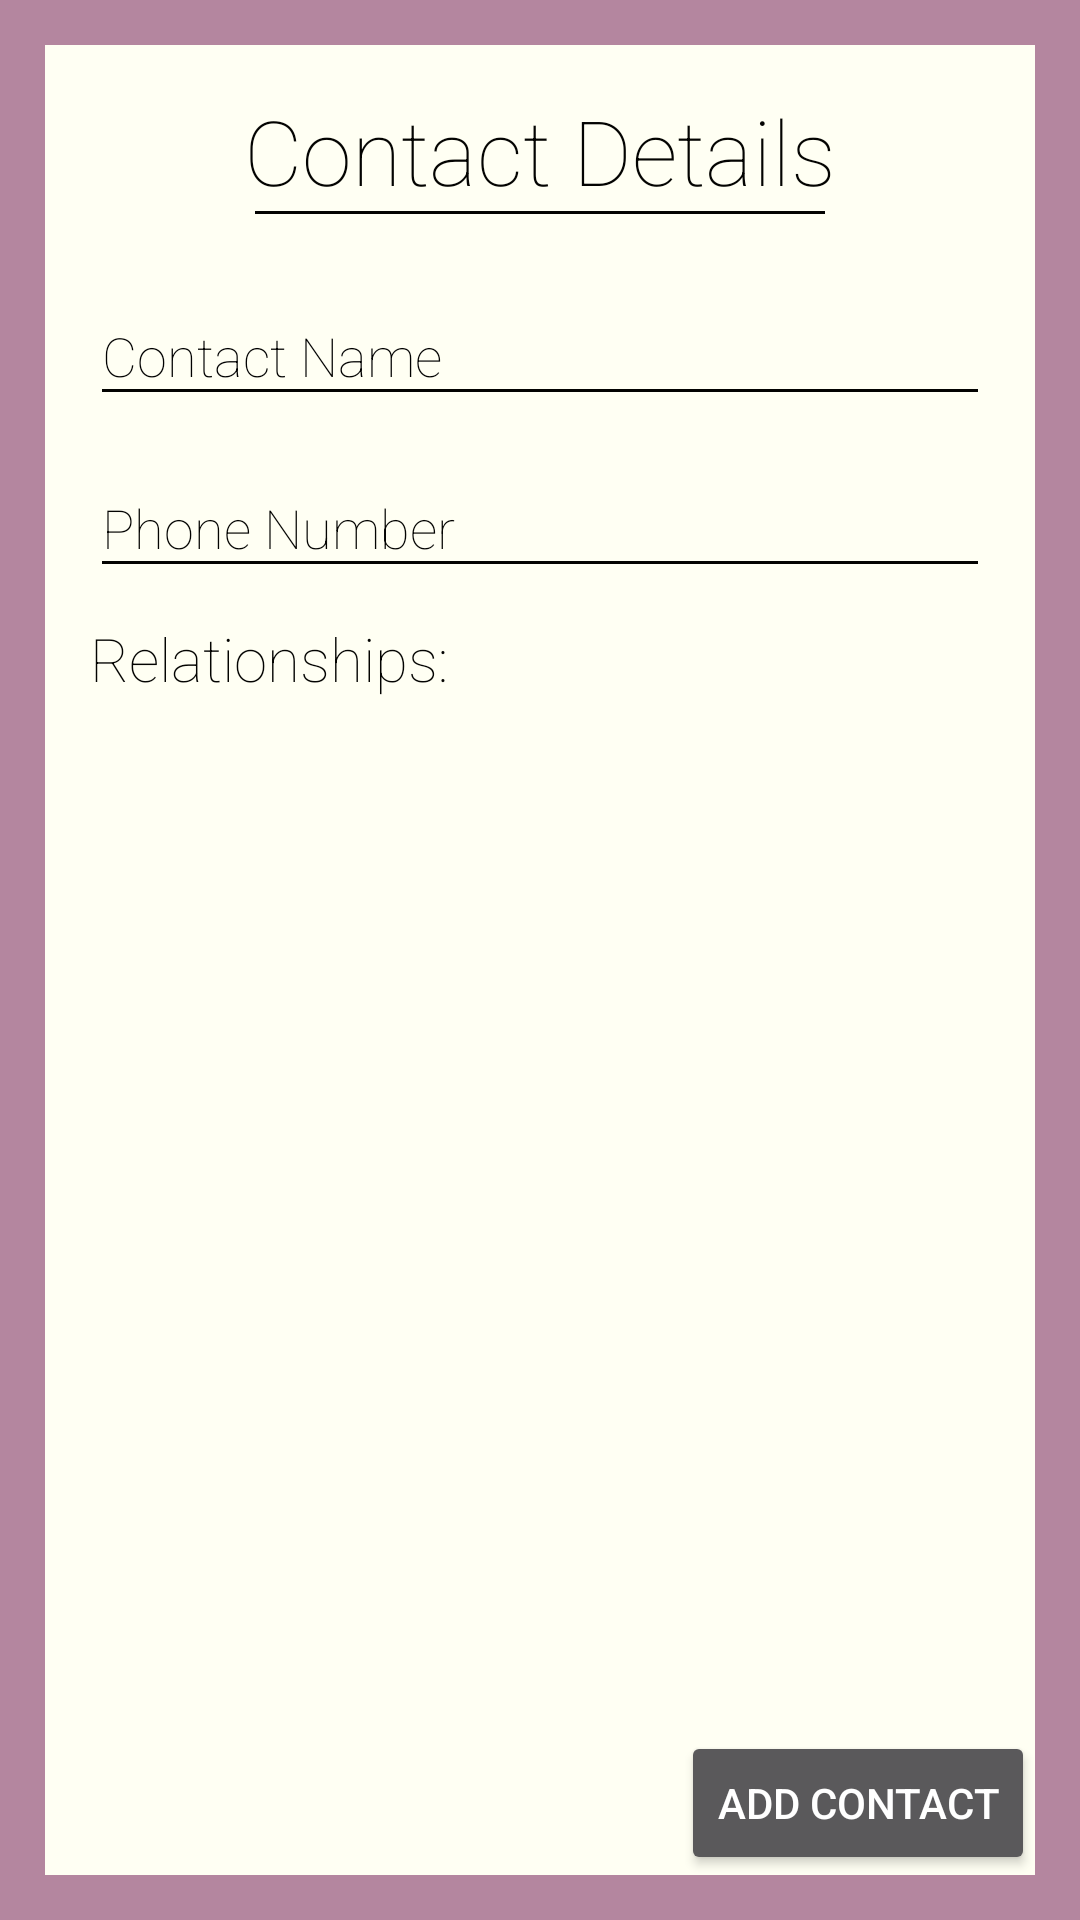

Write the Android layout XML for this screen, with the resource values it uses.
<!-- AndroidManifest.xml: activity theme Theme.NoTitle -->
<!-- res/layout/activity_contact_details.xml -->
<?xml version="1.0" encoding="utf-8"?>
<LinearLayout android:layout_height="match_parent"
    android:layout_width="match_parent"
    android:orientation="vertical"
    android:background="@color/colorPrimary"
    xmlns:android="http://schemas.android.com/apk/res/android" >

    <RelativeLayout xmlns:android="http://schemas.android.com/apk/res/android"
    android:orientation="vertical" android:layout_width="match_parent"
    android:layout_height="match_parent"
    android:background="@color/colorBackground"
        android:layout_margin="15dp">

        <TextView
        android:id="@+id/title_contact_details"
        android:layout_width="wrap_content"
        android:layout_height="wrap_content"
        android:text="@string/contact_details"
        android:textColor="@color/colorControlNormal"
        android:textSize="30sp"
        android:layout_centerHorizontal="true"
        android:fontFamily="sans-serif-thin"
        android:layout_marginTop="15sp"/>

        <LinearLayout
            android:id="@+id/contact_details_underline"
            android:layout_width="match_parent"
            android:layout_height="1dp"
            android:background="@color/colorControlNormal"
            android:orientation="horizontal"
            android:layout_marginStart="70dp"
            android:layout_marginEnd="70dp"
            android:layout_below="@id/title_contact_details"/>

    <android.support.design.widget.TextInputLayout
        android:id="@+id/layout_input_contact_name"
        android:layout_width="match_parent"
        android:layout_height='wrap_content'
        android:textColorHint="@android:color/black"
        android:paddingTop="15dp"
        android:paddingRight="5dp"
        android:paddingLeft="5dp"
        android:layout_below="@id/contact_details_underline">

    <EditText
        android:id="@+id/input_contact_name"
        android:layout_width="match_parent"
        android:layout_height="wrap_content"
        android:hint="@string/contact_name"
        android:textColor="@color/colorControlNormal"
        android:fontFamily="sans-serif-thin"
        android:layout_marginStart="10dp"
        android:layout_marginEnd="10dp"/>

    </android.support.design.widget.TextInputLayout>

    <android.support.design.widget.TextInputLayout
        android:id="@+id/layout_input_contact_number"
        android:layout_width="match_parent"
        android:layout_height='wrap_content'
        android:textColorHint="@color/colorControlNormal"
        android:paddingTop="5dp"
        android:paddingRight="5dp"
        android:paddingLeft="5dp"
        android:layout_below="@id/layout_input_contact_name">

    <EditText
        android:id="@+id/input_contact_number"
        android:layout_width="match_parent"
        android:layout_height="wrap_content"
        android:hint="@string/phone_number"
        android:inputType="number"
        android:textColor="@color/colorControlNormal"
        android:fontFamily="sans-serif-thin"
        android:layout_marginStart="10dp"
        android:layout_marginEnd="10dp"/>

    </android.support.design.widget.TextInputLayout>

    <TextView
        android:id="@+id/text_relationships"
        android:layout_width="wrap_content"
        android:layout_height="wrap_content"
        android:text="@string/relationships"
        android:textColor="@color/colorControlNormal"
        android:fontFamily="sans-serif-thin"
        android:textSize="20sp"
        android:layout_marginTop="10dp"
        android:layout_marginStart="15dp"
        android:layout_below="@id/layout_input_contact_number"/>

    <ListView
        android:id="@+id/listview_relationships"
        android:layout_width="match_parent"
        android:layout_height="wrap_content"
        android:layout_marginTop="10dp"
        android:divider="@color/colorAccent"
        android:dividerHeight="1dp"
        android:paddingLeft="20dp"
        android:paddingRight="20dp"
        android:layout_below="@+id/text_relationships">

    </ListView>

    <Button
        android:id="@+id/button_confirm_add"
        android:layout_width="wrap_content"
        android:layout_height="wrap_content"
        android:text="@string/add_contact"
        android:layout_alignParentBottom="true"
        android:layout_alignParentEnd="true"/>


</RelativeLayout>
    </LinearLayout>
<!-- resources referenced by this layout -->
<resources>
  <color name="colorAccent">#00D9C0</color>
  <color name="colorBackground">#FFFFF3</color>
  <color name="colorControlNormal">#030301</color>
  <color name="colorPrimary">#B4869F</color>
  <string name="add_contact">Add Contact</string>
  <string name="contact_details">Contact Details</string>
  <string name="contact_name">Contact Name</string>
  <string name="phone_number">Phone Number</string>
  <string name="relationships">Relationships:</string>
  <style name="Theme.NoTitle" parent="Base.Theme.AppCompat">
          
          <item name="colorPrimary">@color/colorPrimary</item>
          <item name="colorPrimaryDark">@color/colorPrimaryDark</item>
          <item name="colorAccent">@color/colorAccent</item>
          <item name="colorControlNormal">@color/colorControlNormal</item>
          <item name="colorControlActivated">@color/colorControlActivated</item>
  
          <item name="windowActionBar">false</item>
          <item name="windowNoTitle">false</item>
      </style>
  <color name="colorPrimaryDark">#00D9C0</color>
  <color name="colorControlActivated">#FF4365</color>
</resources>
